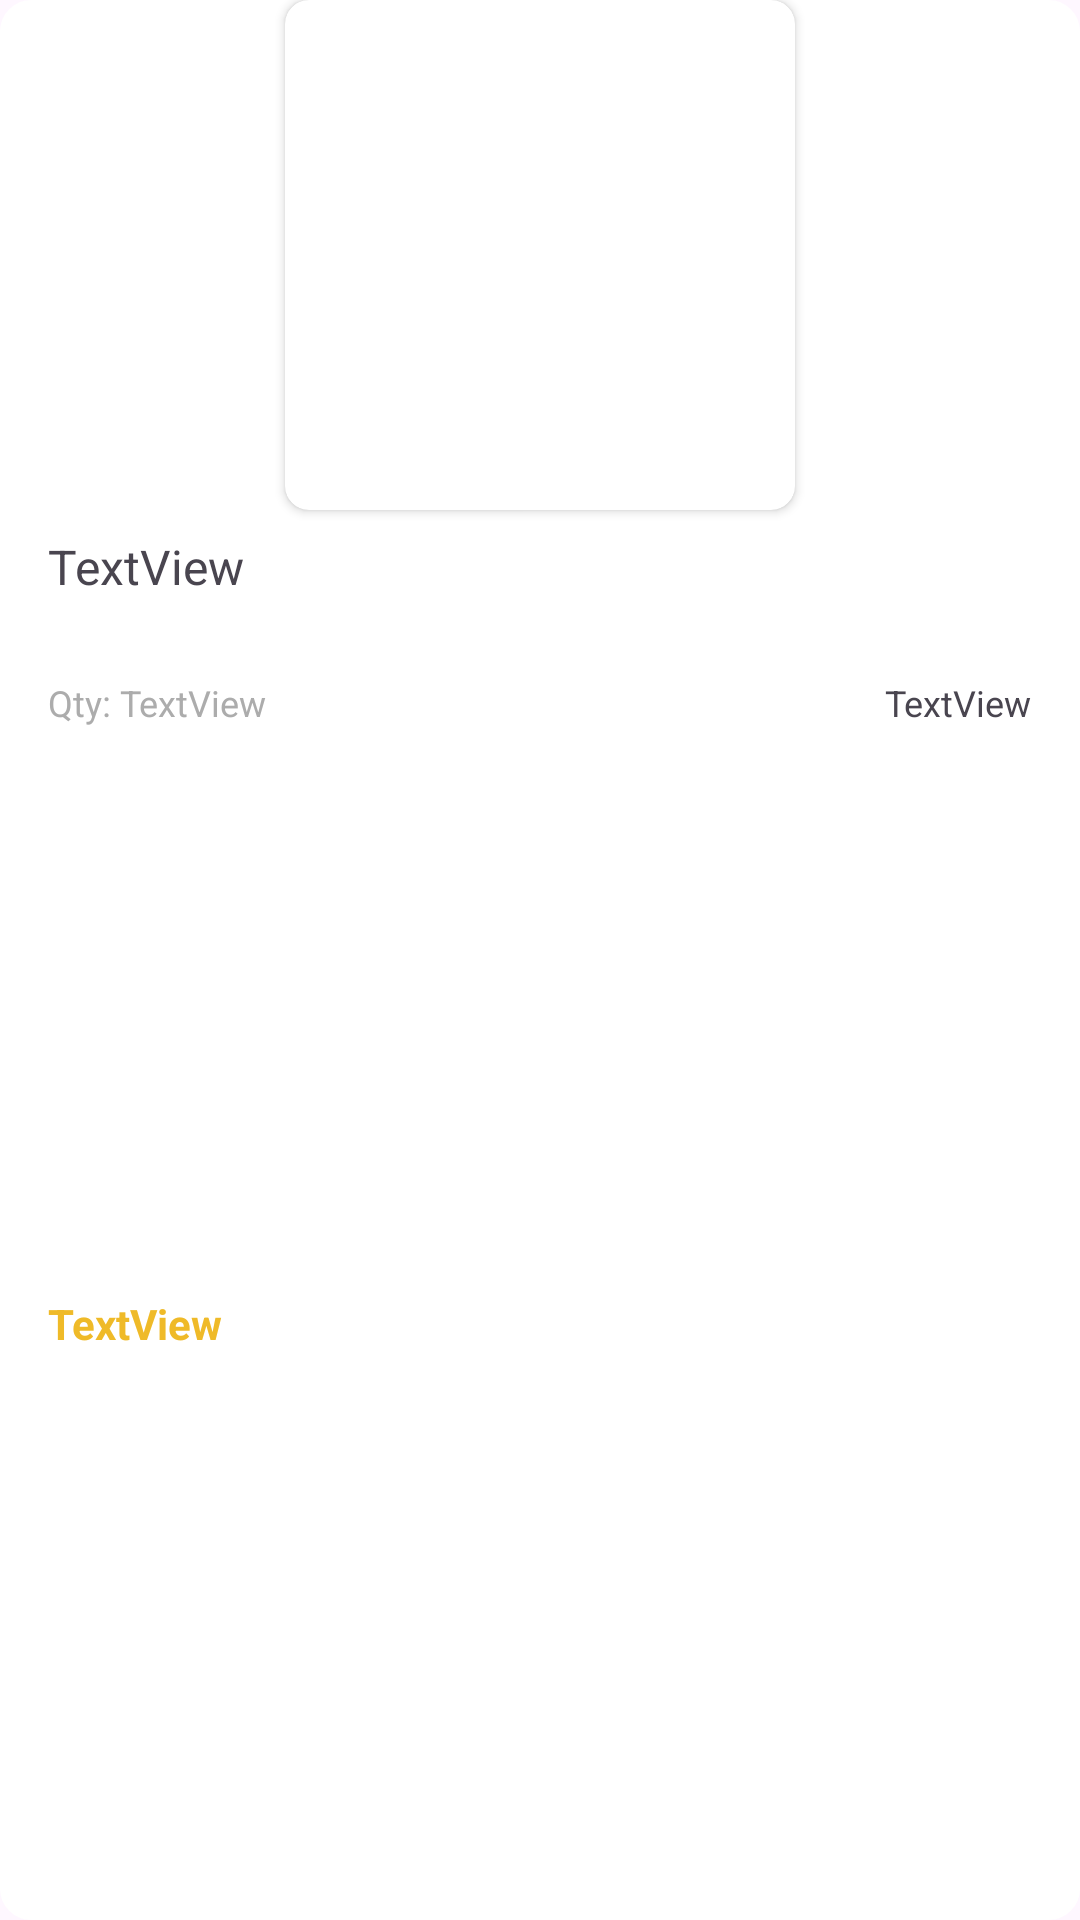

Here is an Android app screen rendered from its layout file. Give the layout XML and the strings, colors and styles it references.
<!-- AndroidManifest.xml: application theme Theme.NewTech -->
<!-- res/layout/layout_item_row.xml -->
<?xml version="1.0" encoding="utf-8"?>
<androidx.constraintlayout.widget.ConstraintLayout xmlns:android="http://schemas.android.com/apk/res/android"
    xmlns:app="http://schemas.android.com/apk/res-auto"
    xmlns:tools="http://schemas.android.com/tools"
    android:id="@+id/product_container"
    android:layout_width="match_parent"
    android:layout_height="wrap_content"
    android:layout_margin="10dp"
    android:background="@drawable/product_bg">

    <androidx.cardview.widget.CardView
        android:id="@+id/cardView"
        android:layout_width="170dp"
        android:layout_height="170dp"
        android:elevation="10dp"
        app:cardCornerRadius="8dp"
        app:layout_constraintEnd_toEndOf="parent"
        app:layout_constraintStart_toStartOf="parent"
        app:layout_constraintTop_toTopOf="parent">

        <ImageButton
            android:id="@+id/item_image"
            android:scaleType="fitCenter"
            android:background="@null"
            android:layout_width="match_parent"
            android:layout_height="match_parent"
            app:layout_constraintEnd_toEndOf="parent"
            app:layout_constraintStart_toStartOf="parent"
            app:layout_constraintTop_toTopOf="parent"
            tools:srcCompat="@tools:sample/avatars" />

    </androidx.cardview.widget.CardView>


    <TextView
        android:id="@+id/item_name"
        android:layout_width="0dp"
        android:layout_height="40dp"
        android:layout_marginStart="16dp"
        android:layout_marginTop="8dp"
        android:layout_marginEnd="16dp"
        android:lineBreakStyle="strict"
        android:text="TextView"
        android:textSize="16sp"
        app:layout_constraintEnd_toEndOf="parent"
        app:layout_constraintStart_toStartOf="parent"
        app:layout_constraintTop_toBottomOf="@+id/cardView" />

    <TextView
        android:id="@+id/item_qty"
        android:layout_width="0dp"
        android:layout_height="wrap_content"
        android:layout_marginTop="8dp"
        android:text="TextView"
        android:textColor="#ACACAC"
        android:textSize="12sp"
        app:layout_constraintStart_toEndOf="@+id/textView"
        app:layout_constraintTop_toBottomOf="@+id/item_name" />

    <TextView
        android:id="@+id/item_price"
        android:layout_width="0dp"
        android:layout_height="wrap_content"
        android:layout_marginStart="16dp"
        android:layout_marginTop="8dp"
        android:layout_marginEnd="16dp"
        android:layout_marginBottom="8dp"
        android:text="TextView"
        android:textColor="@color/main_yelow"
        android:textStyle="bold"
        app:layout_constraintBottom_toBottomOf="parent"
        app:layout_constraintEnd_toEndOf="parent"
        app:layout_constraintStart_toStartOf="parent"
        app:layout_constraintTop_toBottomOf="@+id/item_qty" />

    <TextView
        android:id="@+id/textView"
        android:layout_width="wrap_content"
        android:layout_height="wrap_content"
        android:layout_marginStart="16dp"
        android:layout_marginTop="8dp"
        android:text="Qty: "
        android:textColor="#ACACAC"
        android:textSize="12sp"
        app:layout_constraintStart_toStartOf="parent"
        app:layout_constraintTop_toBottomOf="@+id/item_name" />

    <TextView
        android:id="@+id/item_color"
        android:layout_width="0dp"
        android:layout_height="wrap_content"
        android:layout_marginTop="8dp"
        android:layout_marginEnd="16dp"
        android:text="TextView"
        android:textSize="12sp"
        app:layout_constraintEnd_toEndOf="parent"
        app:layout_constraintTop_toBottomOf="@+id/item_name" />
</androidx.constraintlayout.widget.ConstraintLayout>
<!-- resources referenced by this layout -->
<resources>
  <color name="main_yelow">#EFBA28</color>
  <!-- drawable product_bg (drawable) -->
  <?xml version="1.0" encoding="utf-8"?>
  <selector xmlns:android="http://schemas.android.com/apk/res/android">
      <item>
          <shape android:shape="rectangle" android:tint="@color/white">
              <stroke android:color="@color/white" android:width="1dp"/>
              <corners android:radius="10dp"/>
  
          </shape>
  
      </item>
  </selector>
  <style name="Theme.NewTech" parent="Base.Theme.NewTech" />
  <color name="white">#FFFFFFFF</color>
  <style name="Base.Theme.NewTech" parent="Theme.Material3.DayNight.NoActionBar">
          
          
          <item name="colorPrimary">@color/main_yelow</item>
          <item name="colorPrimaryVariant">@color/main_yelow</item>
          <item name="colorSecondary">@color/main_yelow</item>
          <item name="colorSecondaryVariant">@color/main_yelow</item>
          <item name="android:navigationBarColor">@color/main_yelow</item>
          <item name="android:navigationBarDividerColor">@color/main_yelow</item>
          <item name="android:windowLightNavigationBar">true</item>
  
          <item name="android:windowLightStatusBar" tools:targetApi="q">true</item>
      </style>
</resources>
